Labelled photos from "data", an image-classification folder in KyklyMachine/Coins-mint. The possible labels are: 1 chervonets 1923, 1 kopek 1924 to 1925, 1 kopek 1926 to 1935, 1 kopek 1935 to 1936, 1 kopek 1937 to 1946, 1 kopek 1948 to 1956, 1 kopek 1957, 1 kopek 1958, 1 kopek 1961 to 1991, 1 poltinnik 1924 to 1927, 1 ruble 1921 to 1922, 1 ruble 1924, 1 ruble 1958, 1 ruble 1961, 1 ruble 1964 to 1991, 1 ruble 1991, 10 kopeks 1921 to 1923, 10 kopeks 1924 to 1931, 10 kopeks 1931 to 1934, 10 kopeks 1935 to 1936, 10 kopeks 1937 to 1946, 10 kopeks 1948 to 1956, 10 kopeks 1957, 10 kopeks 1958, 10 kopeks 1961 to 1991, 10 rubles 1991 to 1992, 15 kopeks 1921 to 1923, 15 kopeks 1924 to 1931, 15 kopeks 1931 to 1934, 15 kopeks 1935 to 1936, 15 kopeks 1937 to 1946, 15 kopeks 1948 to 1956, 15 kopeks 1957, 15 kopeks 1958, 15 kopeks 1961 to 1991, 2 kopeks 1924 to 1925, 2 kopeks 1926 to 1935, 2 kopeks 1935 to 1936, 2 kopeks 1937 to 1946, 2 kopeks 1948 to 1956, 2 kopeks 1957, 2 kopeks 1958, 2 kopeks 1961 to 1991, 20 kopeks 1921 to 1923, 20 kopeks 1924 to 1931, 20 kopeks 1931 to 1934, 20 kopeks 1935 to 1936, 20 kopeks 1937 to 1946, 20 kopeks 1948 to 1956, 20 kopeks 1957, 20 kopeks 1961 to 1991, 3 kopeks 1924, 3 kopeks 1926 to 1935, 3 kopeks 1935 to 1936, 3 kopeks 1937 to 1946, 3 kopeks 1948 to 1956, 3 kopeks 1957, 3 kopeks 1958, 3 kopeks 1961 to 1991, 5 kopeks 1924, 5 kopeks 1926 to 1935, 5 kopeks 1935 to 1936, 5 kopeks 1937 to 1946, 5 kopeks 1948 to 1956, 5 kopeks 1957, 5 kopeks 1958, 5 kopeks 1961 to 1991, 5 rubles 1991, 50 kopeks 1921 to 1922, 50 kopeks 1961, 50 kopeks 1964 to 1991, 50 kopeks 1991, half kopek 1925 to 1928.

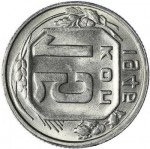
Label: 15 kopeks 1937 to 1946

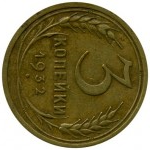
Label: 3 kopeks 1926 to 1935

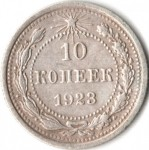
Label: 10 kopeks 1921 to 1923

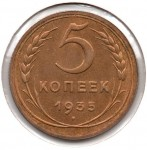
Label: 5 kopeks 1935 to 1936

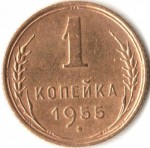
Label: 1 kopek 1948 to 1956

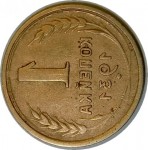
Label: 1 kopek 1926 to 1935
